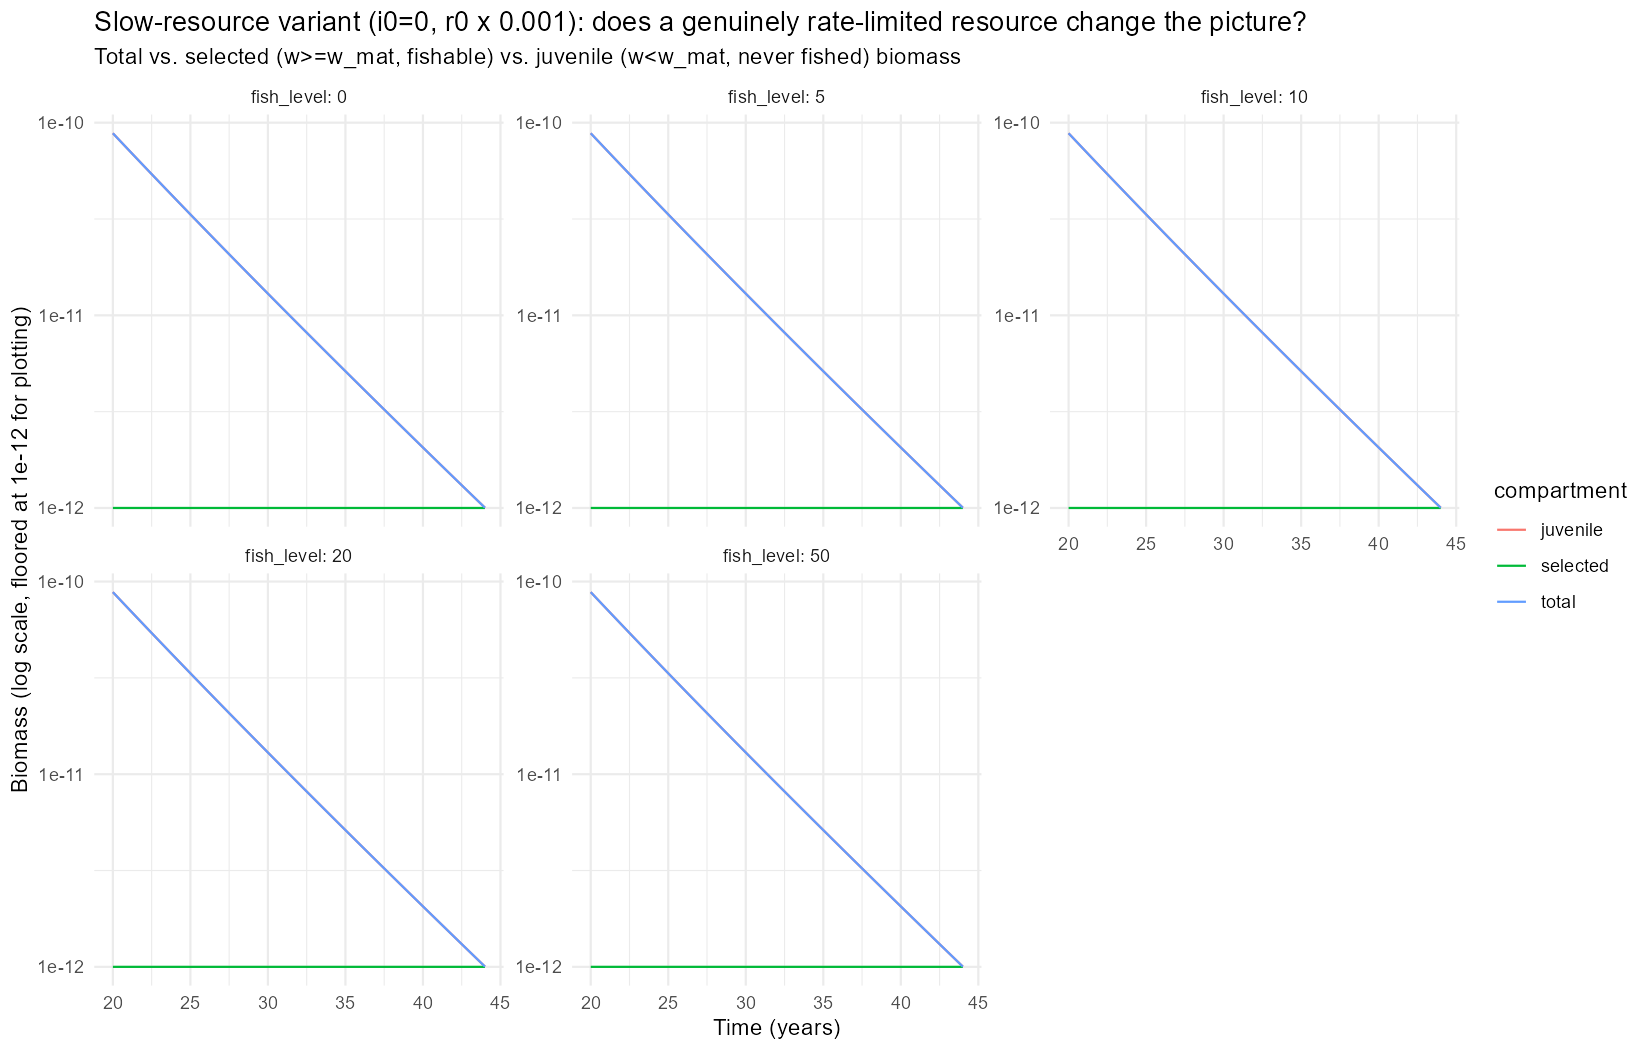

The data file committed next to this chart (first rows):
t, total, selected, juvenile, fish_level
0, 0.01234, 0.005091, 0.007248, 0
1, 0.06527, 0.002371, 0.0629, 0
2, 0.04394, 0.0003058, 0.04363, 0
3, 0.03296, 4.9945610025085e-05, 0.03291, 0
4, 0.02562, 1.10444761314285e-05, 0.02561, 0
5, 0.02023, 3.03533075077127e-06, 0.02022, 0
6, 0.0161, 9.76762649358749e-07, 0.0161, 0
7, 0.01288, 3.56073022214204e-07, 0.01288, 0
8, 0.01035, 1.43583828820747e-07, 0.01035, 0
9, 0.00834, 6.27286301461883e-08, 0.00834, 0
10, 6.73885572245956e-10, 2.92086993366683e-15, 6.73882651376022e-10, 0
10.2, 6.45941475602208e-10, 2.49920246187438e-15, 6.45938976399746e-10, 0
10.4, 6.19211453323727e-10, 2.14845550322468e-15, 6.19209304868224e-10, 0
10.6, 5.93639244101586e-10, 1.8549836893926e-15, 5.93637389117897e-10, 0
10.8, 5.69171464281382e-10, 1.60796552097418e-15, 5.69169856315861e-10, 0
11, 5.45757437252984e-10, 1.39871952234884e-15, 5.45756038533462e-10, 0
11.2, 5.23349033749773e-10, 1.22032023816394e-15, 5.23347813429534e-10, 0
11.4, 5.01900523413289e-10, 1.06730729877976e-15, 5.0189945610599e-10, 0
11.6, 4.81368437120563e-10, 9.35401610335347e-16, 4.81367501718952e-10, 0
11.8, 4.61711439194675e-10, 8.21234947745477e-16, 4.61710617959728e-10, 0
12, 4.42890208574016e-10, 7.22119573995374e-16, 4.42889486454442e-10, 0
12.2, 4.24867328090082e-10, 6.35871016377807e-16, 4.24866692219066e-10, 0
12.4, 4.07607181105493e-10, 5.60681192911389e-16, 4.076066204243e-10, 0
12.6, 3.91075854861009e-10, 4.950310256649e-16, 3.91075359829983e-10, 0
12.8, 3.75241049963727e-10, 4.37630560134816e-16, 3.75240612333167e-10, 0
13, 3.6007199551756e-10, 3.8737688377078e-16, 3.60071608140676e-10, 0
13.2, 3.45539369453796e-10, 3.43323161398226e-16, 3.45539026130634e-10, 0
13.4, 3.31615223666516e-10, 3.04654643534187e-16, 3.31614919011872e-10, 0
13.6, 3.18272913597201e-10, 2.7066924647085e-16, 3.18272642927955e-10, 0
13.8, 3.05487031946799e-10, 2.40761358041154e-16, 3.05486791185441e-10, 0
14, 2.93233346222994e-10, 2.14408105455135e-16, 2.93233131814889e-10, 0
14.2, 2.8148873985639e-10, 1.91157621630943e-16, 2.81488548698768e-10, 0
14.4, 2.70231156642352e-10, 1.70618994660085e-16, 2.70230986023358e-10, 0
14.6, 2.59439548285765e-10, 1.52453658941472e-16, 2.59439395832106e-10, 0
14.8, 2.49093824844401e-10, 1.36368027179101e-16, 2.49093688476374e-10, 0
15, 2.391748078831e-10, 1.22107189462031e-16, 2.3917468577591e-10, 0
15.2, 2.29664186165859e-10, 1.09449527323173e-16, 2.29664076716331e-10, 0
15.4, 2.20544473726364e-10, 9.82021099647914e-17, 2.20544375524254e-10, 0
15.6, 2.11798970169644e-10, 8.81967575013031e-17, 2.11798881972887e-10, 0
15.8, 2.03411723068546e-10, 7.92866721293289e-17, 2.03411643781874e-10, 0
16, 1.95367492328727e-10, 7.13435524858827e-17, 1.95367420985174e-10, 0
16.2, 1.87651716404967e-10, 6.42551190592005e-17, 1.87651652149848e-10, 0
16.4, 1.80250480259888e-10, 5.79229894297494e-17, 1.80250422336898e-10, 0
16.6, 1.73150484963766e-10, 5.22608514692688e-17, 1.73150432702915e-10, 0
16.8, 1.66339018841041e-10, 4.71928905787843e-17, 1.6633897164815e-10, 0
17, 1.59803930075498e-10, 4.26524337792364e-17, 1.59803887423064e-10, 0
17.2, 1.53533600691944e-10, 3.85807791519925e-17, 1.53533562111164e-10, 0
17.4, 1.47516921837555e-10, 3.4926183917809e-17, 1.47516886911371e-10, 0
17.6, 1.41743270291047e-10, 3.16429884801847e-17, 1.41743238648059e-10, 0
17.8, 1.36202486132382e-10, 2.86908571620222e-17, 1.36202457441524e-10, 0
18, 1.30884851509927e-10, 2.60341192348176e-17, 1.30884825475808e-10, 0
18.2, 1.25781070445945e-10, 2.36411962630645e-17, 1.25781046804749e-10, 0
18.4, 1.20882249624849e-10, 2.14841038351935e-17, 1.20882228140745e-10, 0
18.6, 1.16179880112076e-10, 1.95380174864238e-17, 1.16179860574059e-10, 0
18.8, 1.11665819954512e-10, 1.77808940887017e-17, 1.11665802173618e-10, 0
19, 1.07332277616343e-10, 1.61931412304715e-17, 1.07332261423202e-10, 0
19.2, 1.03171796206881e-10, 1.47573281694602e-17, 1.03171781449553e-10, 0
19.4, 9.9177238459449e-11, 1.34579328443196e-17, 9.91772250015161e-11, 0
19.6, 9.53417724227596e-11, 1.22811202003936e-17, 9.53417601416394e-11, 0
19.8, 9.16588578284207e-11, 1.12145477416578e-17, 9.16588466138729e-11, 0
... 845 more rows
